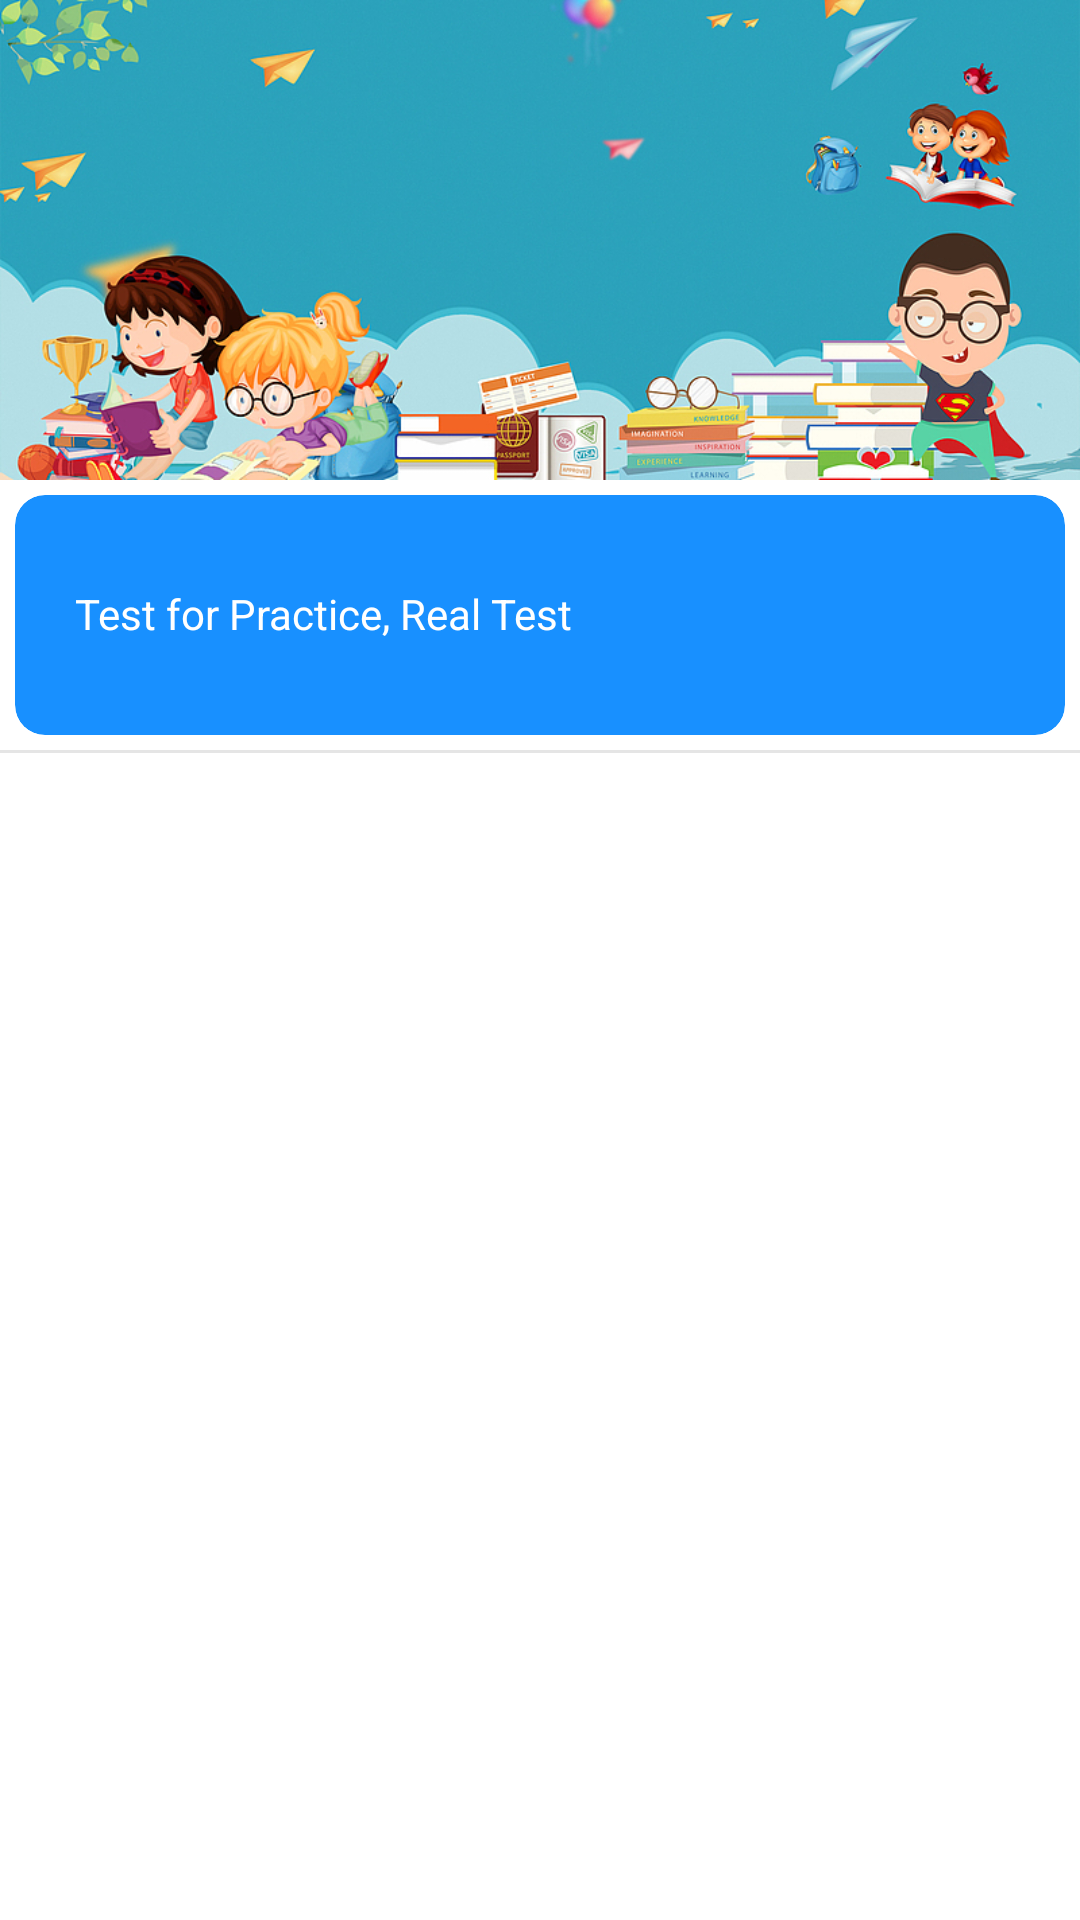

Layout XML and referenced resources for this Android screen:
<!-- AndroidManifest.xml: application theme Theme.Nurtree -->
<!-- res/layout/fragment_learn.xml -->
<?xml version="1.0" encoding="utf-8"?>
<androidx.constraintlayout.widget.ConstraintLayout xmlns:android="http://schemas.android.com/apk/res/android"
    xmlns:app="http://schemas.android.com/apk/res-auto"
    xmlns:tools="http://schemas.android.com/tools"
    android:layout_width="match_parent"
    android:layout_height="match_parent"
    tools:context=".ui.learn.LearnFragment">
    <LinearLayout
        android:layout_width="match_parent"
        android:layout_height="wrap_content"
        android:orientation="vertical"
        tools:ignore="MissingConstraints">
        <LinearLayout
            android:layout_width="match_parent"
            android:layout_height="160dp"
            android:background="@drawable/learn"
            android:orientation="vertical">
        </LinearLayout>
        <androidx.cardview.widget.CardView
            android:layout_width="match_parent"
            android:layout_height="80dp"
            android:layout_marginLeft="5dp"
            android:layout_marginRight="5dp"
            android:layout_marginTop="5dp"
            android:layout_marginBottom="5dp"
            app:cardCornerRadius="10dp"
            app:cardBackgroundColor="#1890ff"
            app:cardElevation="0dp"
            >
            <LinearLayout
                android:layout_width="match_parent"
                android:layout_height="wrap_content"
                android:padding="10dp"
                android:layout_marginLeft="10dp"
                android:orientation="vertical">
                
                
                
                
                
                
                
                
                <TextView
                    android:layout_width="wrap_content"
                    android:layout_height="wrap_content"
                    android:textSize="14sp"
                    android:textColor="@color/white"
                    android:text="@string/exam_tip"
                    android:layout_marginTop="20dp"
                    android:layout_centerVertical="true"/>
            </LinearLayout>
        </androidx.cardview.widget.CardView>

        <RelativeLayout
            android:layout_width="match_parent"
            android:layout_height="match_parent"
            android:orientation="vertical">

            <LinearLayout
                android:layout_width="match_parent"
                android:layout_height="wrap_content"
                android:orientation="vertical"
                android:layout_marginBottom="30dp"
                android:background="@drawable/kuang">


                <LinearLayout
                    android:layout_width="match_parent"
                    android:layout_height="1dp"
                    android:background="#1A000000"/>

                <androidx.recyclerview.widget.RecyclerView
                    android:id="@+id/exam_list_view"
                    android:layout_width="match_parent"
                    android:layout_height="match_parent" />


            </LinearLayout>
        </RelativeLayout>
    </LinearLayout>
</androidx.constraintlayout.widget.ConstraintLayout>
<!-- resources referenced by this layout -->
<resources>
  <color name="white">#FFFFFFFF</color>
  <!-- drawable kuang (drawable) -->
  <?xml version="1.0" encoding="utf-8"?>
  <shape xmlns:android="http://schemas.android.com/apk/res/android">
      <solid android:color="#FFFFFF" /> 
      <corners android:radius="0dp" /> 
  </shape>
  <!-- drawable learn: jpg bitmap (drawable, 308269 bytes) -->
  <string name="exam_tip">Test for Practice, Real Test</string>
  <style name="Theme.Nurtree" parent="Theme.MaterialComponents.DayNight.DarkActionBar">
          
          <item name="colorPrimary">@color/purple_500</item>
          <item name="colorPrimaryVariant">@color/purple_700</item>
          <item name="colorOnPrimary">@color/white</item>
          
          <item name="colorSecondary">@color/teal_200</item>
          <item name="colorSecondaryVariant">@color/teal_700</item>
          <item name="colorOnSecondary">@color/black</item>
          
          <item name="android:statusBarColor">?attr/colorPrimaryVariant</item>
          
      </style>
  <color name="purple_500">#FF6200EE</color>
  <color name="purple_700">#FF3700B3</color>
  <color name="teal_200">#FF03DAC5</color>
  <color name="teal_700">#FF018786</color>
  <color name="black">#FF000000</color>
</resources>
